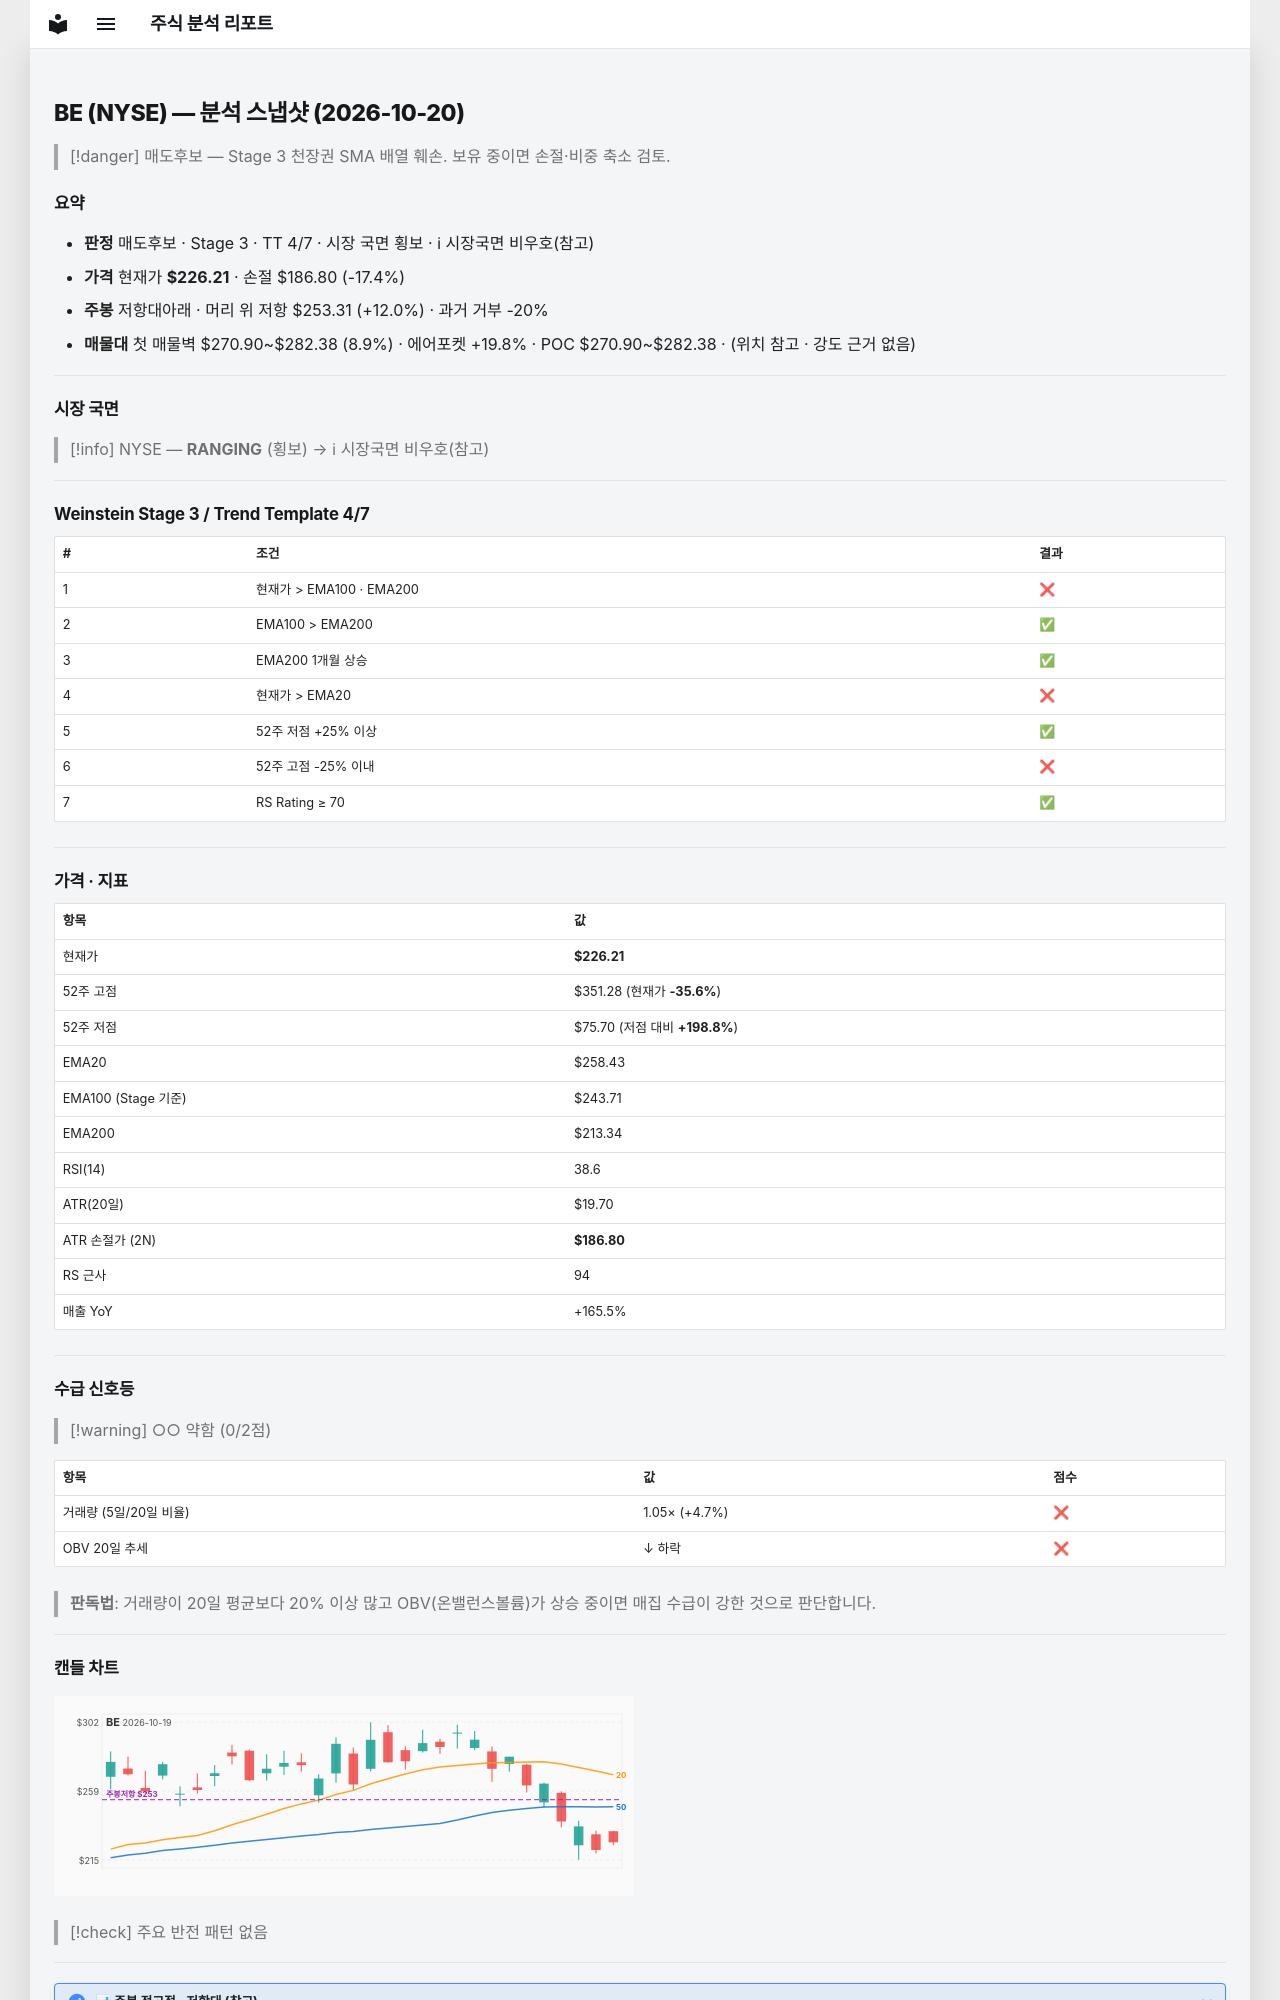

repository: soloandco/stock-reports · page: snapshots/BE-2026-10-20/index.html · generator: mkdocs

---
type: analysis-snapshot
title: BE 분석 스냅샷
ticker: BE
market: NYSE
created: 2026-10-20
updated: 2026-10-20
bar-date: 2026-10-19
verdict: 매도후보
real-rr: 0.69
sma50-gap-pct: -12.5
weekly-position: 저항대아래
weekly-overhead-price: 253.31
weekly-overhead-pct: 12.0
stage: 3
trend-template-score: 4
tt-max: 7
ma-set: ema-20-100-200
price: 226.2100067138672
stop-price: 186.80209363047675
market-regime: RANGING
supply-demand-score: 0/2
supply-demand-label: 약함
status: tracking
tags:
  - stock-agent
  - watchlist
  - BE
  - analysis
related:
  - "[[analysis-template]]"
---

# BE (NYSE) — 분석 스냅샷 (2026-10-20)

> [!danger] 매도후보 — Stage 3 천장권
> SMA 배열 훼손. 보유 중이면 손절·비중 축소 검토.

## 요약

- **판정** 매도후보 · Stage 3 · TT 4/7 · 시장 국면 횡보 · ℹ 시장국면 비우호(참고)
- **가격** 현재가 **$226.21** · 손절 $186.80 (-17.4%)
- **주봉** 저항대아래 · 머리 위 저항 $253.31 (+12.0%) · 과거 거부 -20%
- **매물대** 첫 매물벽 $270.90~$282.38 (8.9%) · 에어포켓 +19.8% · POC $270.90~$282.38 · (위치 참고 · 강도 근거 없음)

---

## 시장 국면

> [!info] NYSE — **RANGING** (횡보) → ℹ 시장국면 비우호(참고)

---

## Weinstein Stage 3 / Trend Template 4/7

| # | 조건 | 결과 |
|---|------|------|
| 1 | 현재가 > EMA100 · EMA200 | ❌ |
| 2 | EMA100 > EMA200 | ✅ |
| 3 | EMA200 1개월 상승 | ✅ |
| 4 | 현재가 > EMA20 | ❌ |
| 5 | 52주 저점 +25% 이상 | ✅ |
| 6 | 52주 고점 -25% 이내 | ❌ |
| 7 | RS Rating ≥ 70 | ✅ |

---

## 가격 · 지표

| 항목 | 값 |
|------|---|
| 현재가 | **$226.21** |
| 52주 고점 | $351.28 (현재가 **-35.6%**) |
| 52주 저점 | $75.70 (저점 대비 **+198.8%**) |
| EMA20 | $258.43 |
| EMA100 (Stage 기준) | $243.71 |
| EMA200 | $213.34 |
| RSI(14) | 38.6 |
| ATR(20일) | $19.70 |
| ATR 손절가 (2N) | **$186.80** |
| RS 근사 | 94 |
| 매출 YoY | +165.5% |

---
## 수급 신호등

> [!warning] ○○ 약함 (0/2점)

| 항목 | 값 | 점수 |
|------|------|------|
| 거래량 (5일/20일 비율) | 1.05× (+4.7%) | ❌ |
| OBV 20일 추세 | ↓ 하락 | ❌ |

> **판독법**: 거래량이 20일 평균보다 20% 이상 많고 OBV(온밸런스볼륨)가 상승 중이면 매집 수급이 강한 것으로 판단합니다.

---
